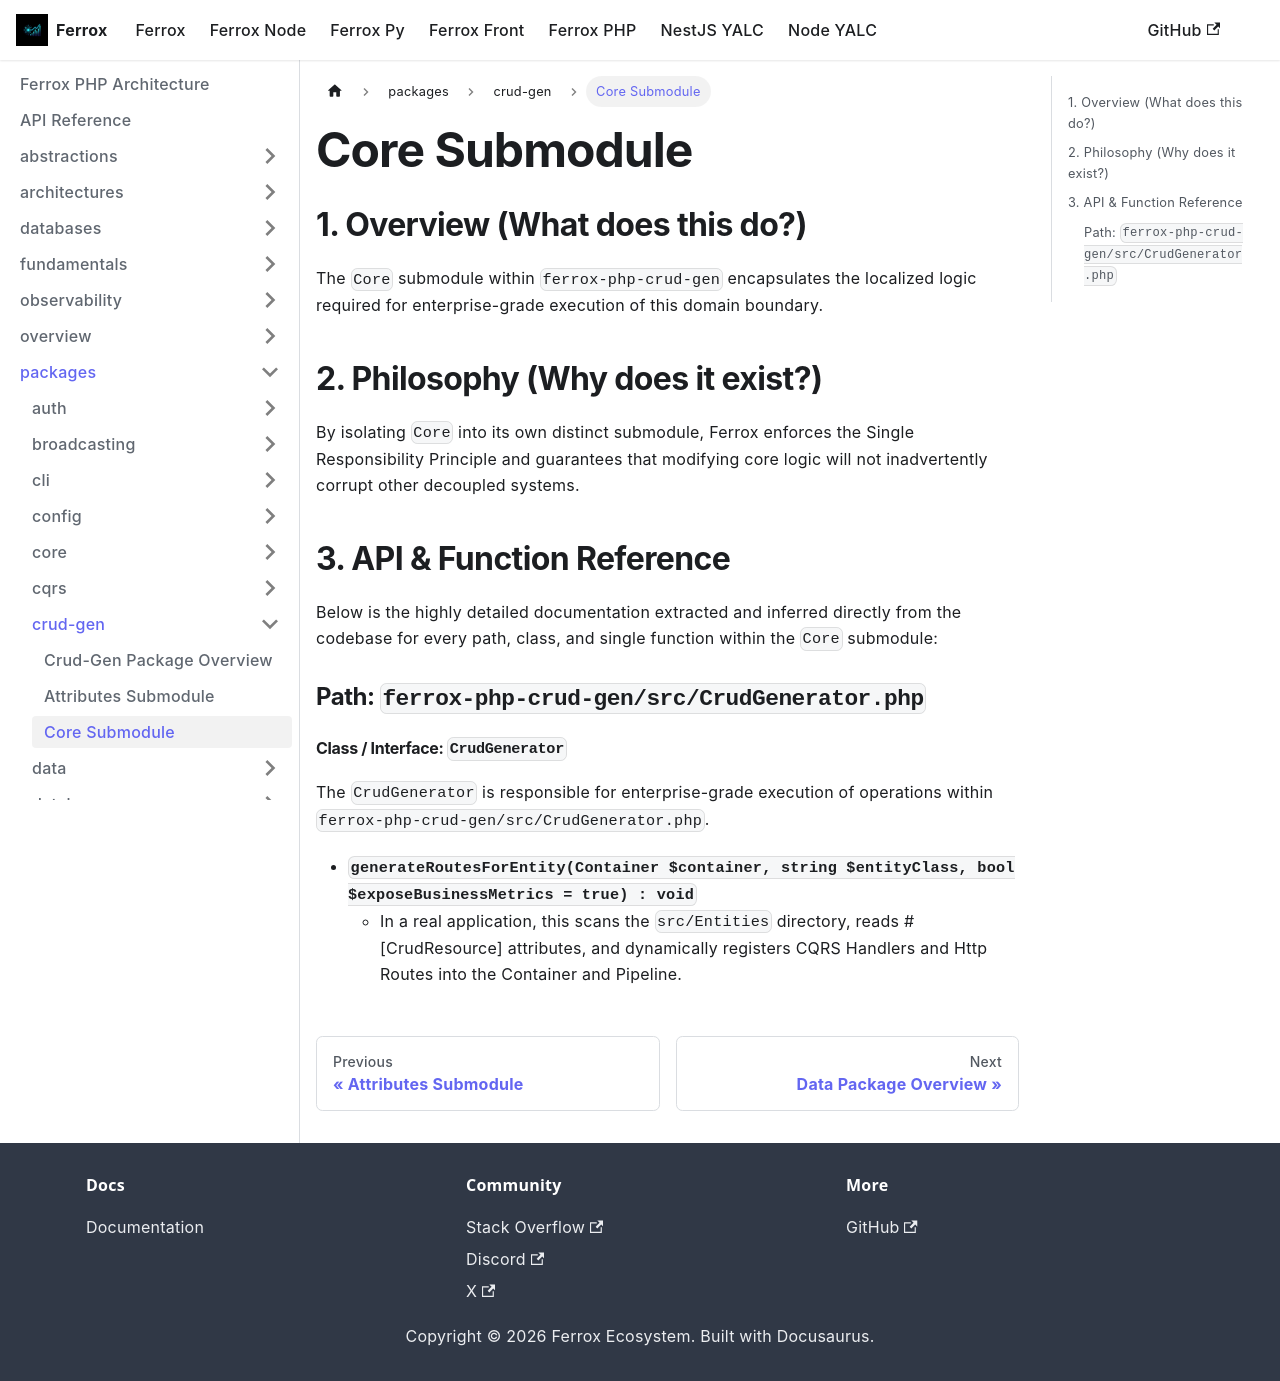

repository: AI-Autistic-Intelligence/ferrox-docs · page: docs/ferrox-php/packages/crud-gen/core.html · generator: docusaurus

---
id: core
title: Core Submodule
---

# Core Submodule

## 1. Overview (What does this do?)
The `Core` submodule within `ferrox-php-crud-gen` encapsulates the localized logic required for enterprise-grade execution of this domain boundary.

## 2. Philosophy (Why does it exist?)
By isolating `Core` into its own distinct submodule, Ferrox enforces the Single Responsibility Principle and guarantees that modifying core logic will not inadvertently corrupt other decoupled systems.

## 3. API & Function Reference
Below is the highly detailed documentation extracted and inferred directly from the codebase for every path, class, and single function within the `Core` submodule:

### Path: `ferrox-php-crud-gen/src/CrudGenerator.php`

#### Class / Interface: `CrudGenerator`
The `CrudGenerator` is responsible for enterprise-grade execution of operations within `ferrox-php-crud-gen/src/CrudGenerator.php`.

- **`generateRoutesForEntity(Container $container, string $entityClass, bool $exposeBusinessMetrics = true) : void`**
  - In a real application, this scans the `src/Entities` directory, reads #[CrudResource] attributes, and dynamically registers CQRS Handlers and Http Routes into the Container and Pipeline.
